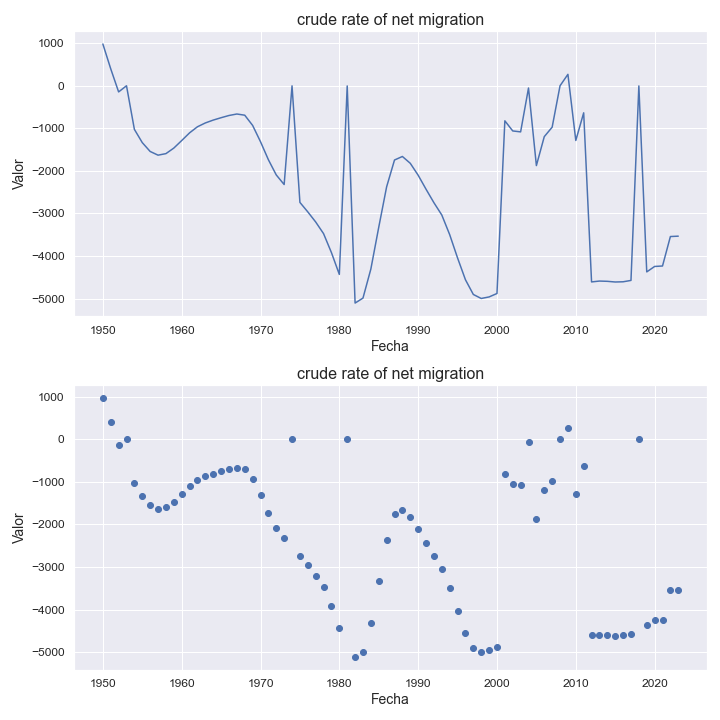

Data behind this chart, as committed beside it:
indicatorshortname, locationid, location, iso2, timeid, time, value
crude rate of net migration, 144, sri lanka, lk, 1, 1950, 981.0
crude rate of net migration, 144, sri lanka, lk, 2, 1951, 397.0
crude rate of net migration, 144, sri lanka, lk, 3, 1952, -145.0
crude rate of net migration, 144, sri lanka, lk, 4, 1953, -0.63
crude rate of net migration, 144, sri lanka, lk, 5, 1954, -1025
crude rate of net migration, 144, sri lanka, lk, 6, 1955, -1336
crude rate of net migration, 144, sri lanka, lk, 7, 1956, -1544
crude rate of net migration, 144, sri lanka, lk, 8, 1957, -1631
crude rate of net migration, 144, sri lanka, lk, 9, 1958, -1595
crude rate of net migration, 144, sri lanka, lk, 10, 1959, -1465
crude rate of net migration, 144, sri lanka, lk, 11, 1960, -1288
crude rate of net migration, 144, sri lanka, lk, 12, 1961, -1107
crude rate of net migration, 144, sri lanka, lk, 13, 1962, -964.0
crude rate of net migration, 144, sri lanka, lk, 14, 1963, -874.0
crude rate of net migration, 144, sri lanka, lk, 15, 1964, -807.0
crude rate of net migration, 144, sri lanka, lk, 16, 1965, -751.0
crude rate of net migration, 144, sri lanka, lk, 17, 1966, -699.0
crude rate of net migration, 144, sri lanka, lk, 18, 1967, -664.0
crude rate of net migration, 144, sri lanka, lk, 19, 1968, -692.0
crude rate of net migration, 144, sri lanka, lk, 20, 1969, -932.0
crude rate of net migration, 144, sri lanka, lk, 21, 1970, -1315
crude rate of net migration, 144, sri lanka, lk, 22, 1971, -1738
crude rate of net migration, 144, sri lanka, lk, 23, 1972, -2096
crude rate of net migration, 144, sri lanka, lk, 24, 1973, -2321
crude rate of net migration, 144, sri lanka, lk, 25, 1974, -2.53
crude rate of net migration, 144, sri lanka, lk, 26, 1975, -2741
crude rate of net migration, 144, sri lanka, lk, 27, 1976, -2964
crude rate of net migration, 144, sri lanka, lk, 28, 1977, -3201
crude rate of net migration, 144, sri lanka, lk, 29, 1978, -3475
crude rate of net migration, 144, sri lanka, lk, 30, 1979, -3921
crude rate of net migration, 144, sri lanka, lk, 31, 1980, -4433
crude rate of net migration, 144, sri lanka, lk, 32, 1981, -4.87
crude rate of net migration, 144, sri lanka, lk, 33, 1982, -5106
crude rate of net migration, 144, sri lanka, lk, 34, 1983, -4989
crude rate of net migration, 144, sri lanka, lk, 35, 1984, -4306
crude rate of net migration, 144, sri lanka, lk, 36, 1985, -3325
crude rate of net migration, 144, sri lanka, lk, 37, 1986, -2375
crude rate of net migration, 144, sri lanka, lk, 38, 1987, -1745
crude rate of net migration, 144, sri lanka, lk, 39, 1988, -1662
crude rate of net migration, 144, sri lanka, lk, 40, 1989, -1822
crude rate of net migration, 144, sri lanka, lk, 41, 1990, -2102
crude rate of net migration, 144, sri lanka, lk, 42, 1991, -2431
crude rate of net migration, 144, sri lanka, lk, 43, 1992, -2748
crude rate of net migration, 144, sri lanka, lk, 44, 1993, -3037
crude rate of net migration, 144, sri lanka, lk, 45, 1994, -3498
crude rate of net migration, 144, sri lanka, lk, 46, 1995, -4046
crude rate of net migration, 144, sri lanka, lk, 47, 1996, -4558
crude rate of net migration, 144, sri lanka, lk, 48, 1997, -4904
crude rate of net migration, 144, sri lanka, lk, 49, 1998, -4998
crude rate of net migration, 144, sri lanka, lk, 50, 1999, -4962
crude rate of net migration, 144, sri lanka, lk, 51, 2000, -4881
crude rate of net migration, 144, sri lanka, lk, 52, 2001, -824.0
crude rate of net migration, 144, sri lanka, lk, 53, 2002, -1062
crude rate of net migration, 144, sri lanka, lk, 54, 2003, -1084
crude rate of net migration, 144, sri lanka, lk, 55, 2004, -53.0
crude rate of net migration, 144, sri lanka, lk, 56, 2005, -1876
crude rate of net migration, 144, sri lanka, lk, 57, 2006, -1196
crude rate of net migration, 144, sri lanka, lk, 58, 2007, -974.0
crude rate of net migration, 144, sri lanka, lk, 59, 2008, -0.57
crude rate of net migration, 144, sri lanka, lk, 60, 2009, 268.0
... 14 more rows
